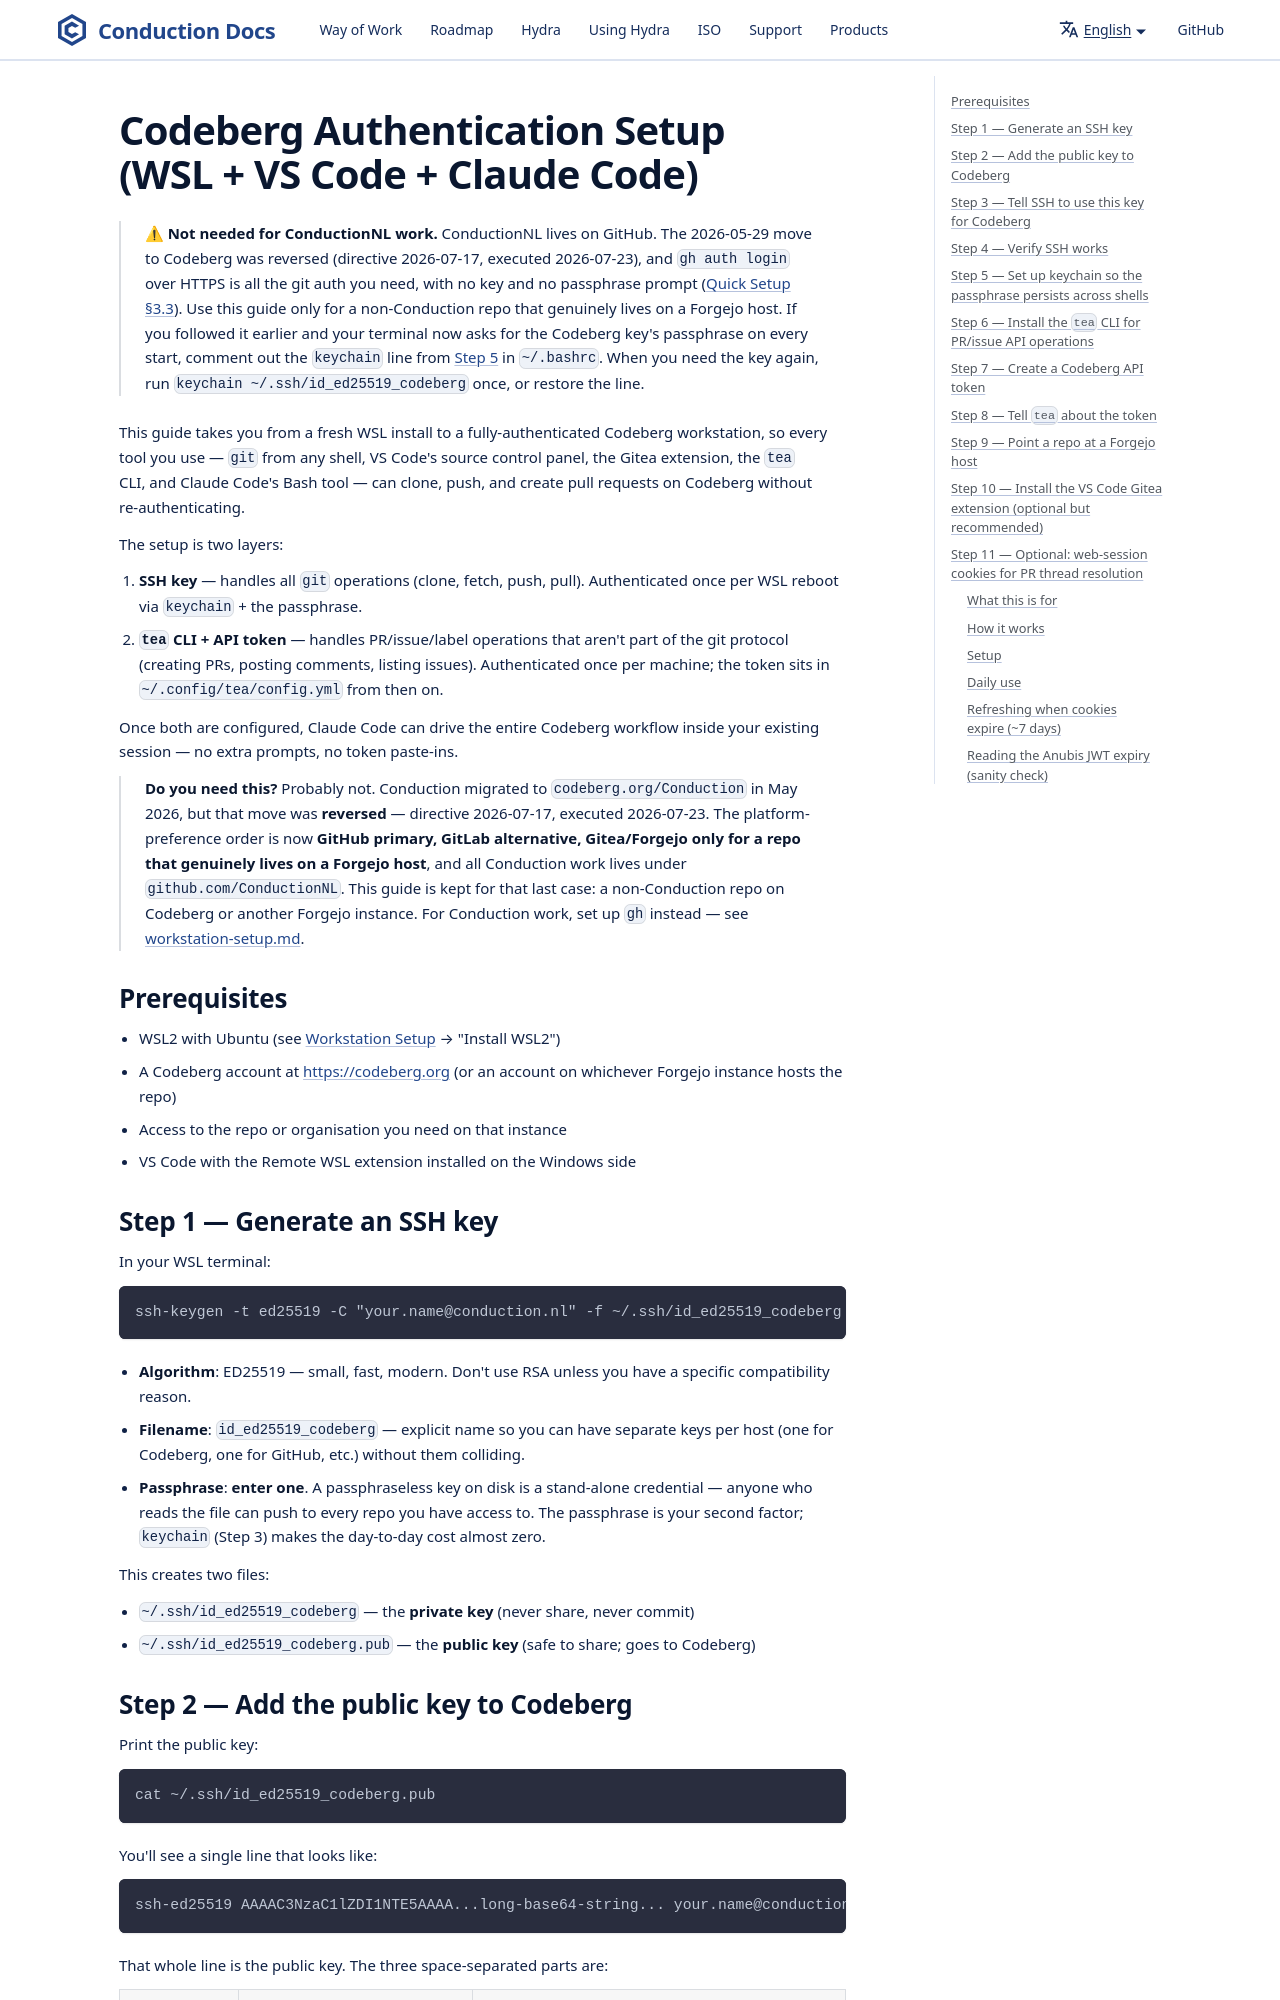

repository: ConductionNL/.github · page: claude/codeberg-auth-setup/index.html · generator: docusaurus

# Codeberg Authentication Setup (WSL + VS Code + Claude Code)

> ⚠ **Not needed for ConductionNL work.** ConductionNL lives on GitHub. The 2026-05-29 move to Codeberg was reversed (directive 2026-07-17, executed 2026-07-23), and `gh auth login` over HTTPS is all the git auth you need, with no key and no passphrase prompt ([Quick Setup §3.3](./quick-setup.md#3-commands-in-order)). Use this guide only for a non-Conduction repo that genuinely lives on a Forgejo host. If you followed it earlier and your terminal now asks for the Codeberg key's passphrase on every start, comment out the `keychain` line from [Step 5](#step-5--set-up-keychain-so-the-passphrase-persists-across-shells) in `~/.bashrc`. When you need the key again, run `keychain ~/.ssh/id_ed25519_codeberg` once, or restore the line.

This guide takes you from a fresh WSL install to a fully-authenticated Codeberg workstation, so every tool you use — `git` from any shell, VS Code's source control panel, the Gitea extension, the `tea` CLI, and Claude Code's Bash tool — can clone, push, and create pull requests on Codeberg without re-authenticating.

The setup is two layers:

1. **SSH key** — handles all `git` operations (clone, fetch, push, pull). Authenticated once per WSL reboot via `keychain` + the passphrase.
2. **`tea` CLI + API token** — handles PR/issue/label operations that aren't part of the git protocol (creating PRs, posting comments, listing issues). Authenticated once per machine; the token sits in `~/.config/tea/config.yml` from then on.

Once both are configured, Claude Code can drive the entire Codeberg workflow inside your existing session — no extra prompts, no token paste-ins.

> **Do you need this?** Probably not. Conduction migrated to `codeberg.org/Conduction` in May 2026, but that move was **reversed** — directive 2026-07-17, executed 2026-07-23. The platform-preference order is now **GitHub primary, GitLab alternative, Gitea/Forgejo only for a repo that genuinely lives on a Forgejo host**, and all Conduction work lives under `github.com/ConductionNL`. This guide is kept for that last case: a non-Conduction repo on Codeberg or another Forgejo instance. For Conduction work, set up `gh` instead — see [workstation-setup.md](./workstation-setup.md).
